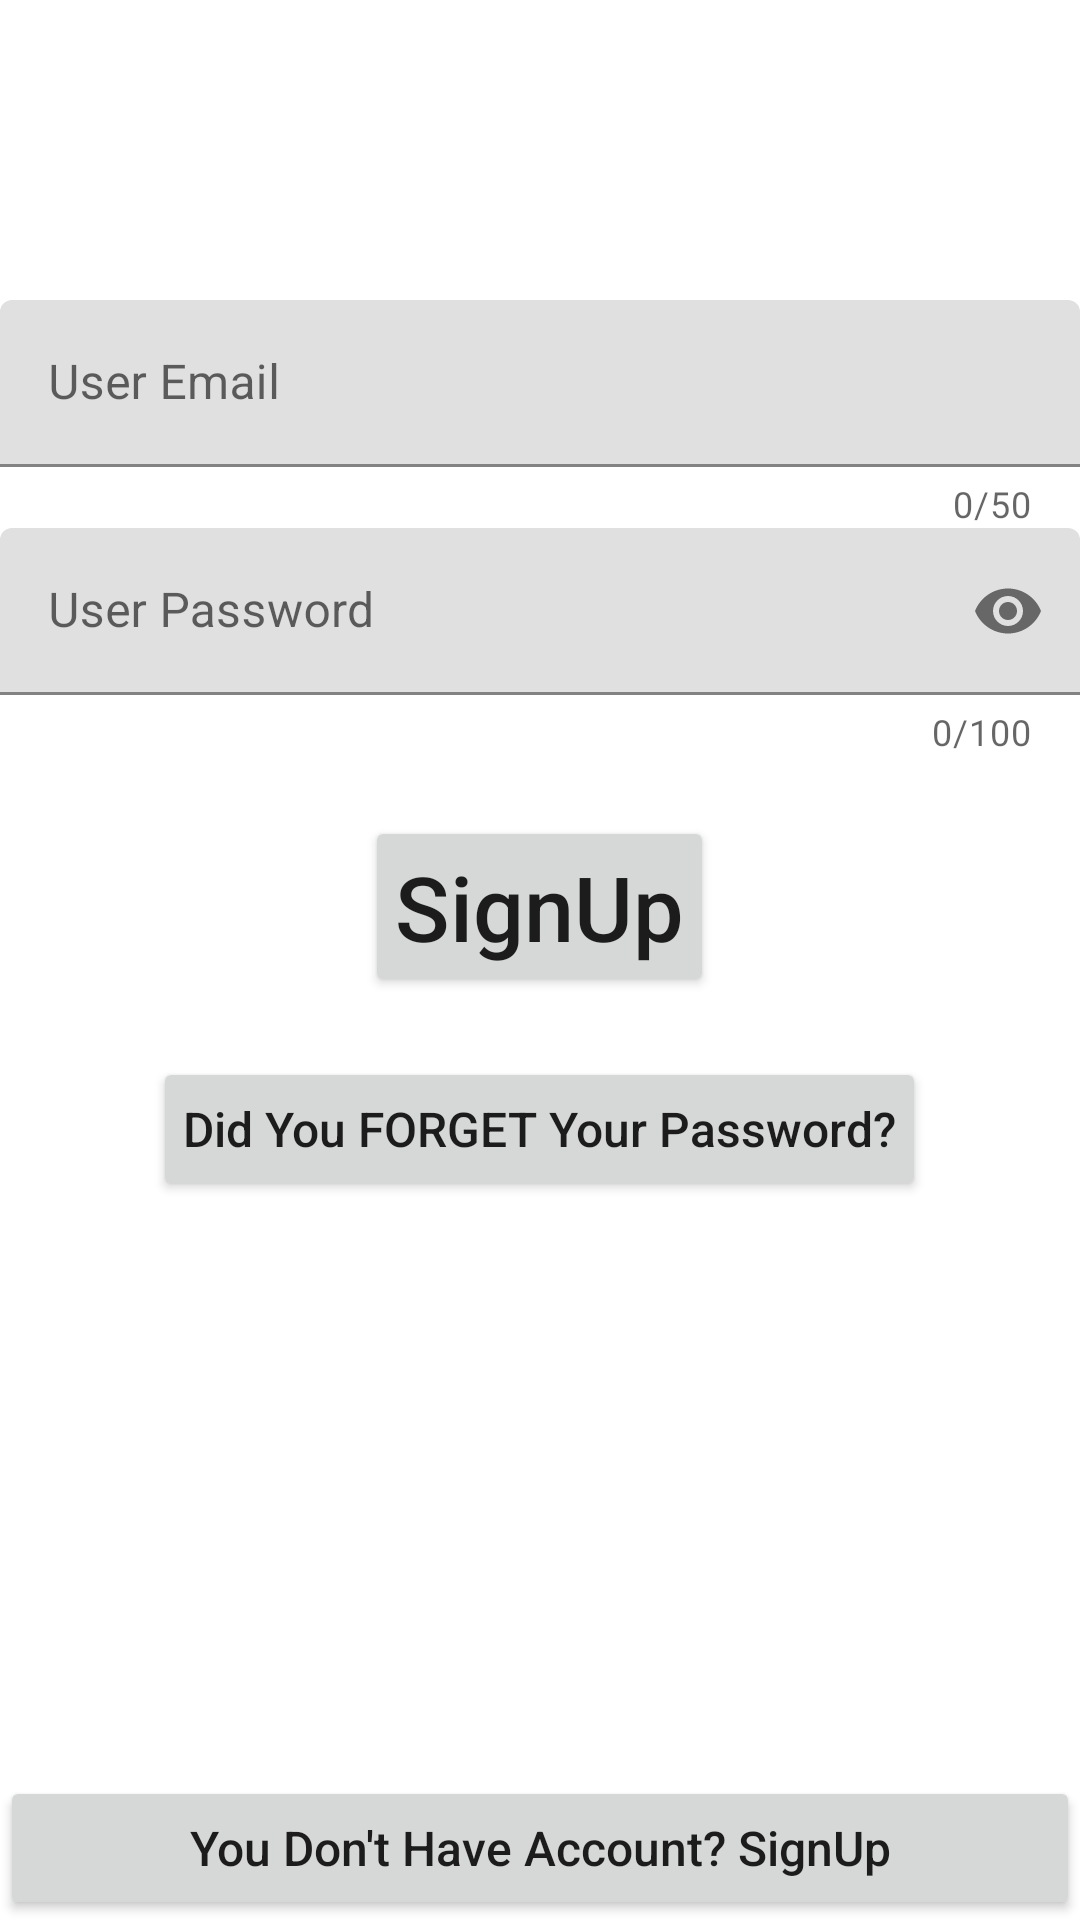

The Android layout XML behind this screen, and the referenced resources:
<!-- AndroidManifest.xml: application theme Theme.Practice141 -->
<!-- res/layout/activity_login.xml -->
<?xml version="1.0" encoding="utf-8"?>
<RelativeLayout
    xmlns:android="http://schemas.android.com/apk/res/android"
    xmlns:app="http://schemas.android.com/apk/res-auto"
    xmlns:tools="http://schemas.android.com/tools"
    android:layout_width="match_parent"
    android:layout_height="match_parent"
    tools:context=".ActivityLogin"
    android:layoutDirection="ltr"
    android:orientation="vertical"
    android:focusable="true"
    android:focusableInTouchMode="true"
    android:id="@+id/relativeLayout">

    <com.google.android.material.textfield.TextInputLayout
        android:layout_width="match_parent"
        android:layout_height="wrap_content"
        android:id="@+id/emailLayout"
        app:counterEnabled="true"
        app:counterMaxLength="50"
        android:layout_marginTop="100dp">

        <com.google.android.material.textfield.TextInputEditText
            android:layout_width="match_parent"
            android:layout_height="match_parent"
            android:id="@+id/emailEdit"
            android:hint="User Email"
            android:inputType="textEmailAddress"/>

    </com.google.android.material.textfield.TextInputLayout>

    <com.google.android.material.textfield.TextInputLayout
        android:layout_width="match_parent"
        android:layout_height="wrap_content"
        android:id="@+id/passwordLayout"
        app:counterEnabled="true"
        app:counterMaxLength="100"
        app:passwordToggleEnabled="true"
        android:layout_below="@id/emailLayout">

        <com.google.android.material.textfield.TextInputEditText
            android:layout_width="match_parent"
            android:layout_height="match_parent"
            android:inputType="textPassword"
            android:id="@+id/passwordEdit"
            android:hint="User Password"/>

    </com.google.android.material.textfield.TextInputLayout>

    <Button
        android:layout_width="wrap_content"
        android:layout_height="wrap_content"
        android:id="@+id/signupButton"
        android:text="SignUp"
        android:textAllCaps="false"
        android:layout_below="@id/passwordLayout"
        android:layout_centerHorizontal="true"
        android:layout_marginTop="20dp"
        android:textSize="30sp"
        android:padding="10dp"/>

    <Button
        android:layout_width="wrap_content"
        android:layout_height="wrap_content"
        android:id="@+id/forgetButton"
        android:text="Did You FORGET Your Password?"
        android:textAllCaps="false"
        android:layout_below="@id/signupButton"
        android:layout_centerHorizontal="true"
        android:layout_marginTop="20dp"
        android:textSize="16sp"
        android:padding="10dp"/>


    <Button
        android:id="@+id/registerButton"
        android:layout_alignParentBottom="true"
        android:layout_width="match_parent"
        android:layout_height="wrap_content"
        android:padding="12dp"
        android:text="You Don't Have Account? SignUp"
        android:textSize="16sp"
        android:textAllCaps="false"/>

</RelativeLayout>
<!-- resources referenced by this layout -->
<resources>
  <style name="Theme.Practice141" parent="Theme.MaterialComponents.DayNight.DarkActionBar">
          
          <item name="colorPrimary">@color/purple_200</item>
          <item name="colorPrimaryVariant">@color/purple_700</item>
          <item name="colorOnPrimary">@color/white</item>
          
          <item name="colorSecondary">@color/teal_200</item>
          <item name="colorSecondaryVariant">@color/teal_700</item>
          <item name="colorOnSecondary">@color/black</item>
          
          <item name="android:statusBarColor" tools:targetApi="l">?attr/colorPrimaryVariant</item>
          
      </style>
  <!-- not gathered from this repository: default colours our renderer supplied (Android Studio template values) -->
  <color name="purple_200">#FFBB86FC</color>
  <color name="purple_700">#FF3700B3</color>
  <color name="teal_200">#FF03DAC5</color>
  <color name="teal_700">#FF018786</color>
  <color name="black">#FF000000</color>
  <color name="white">#FFFFFFFF</color>
</resources>
